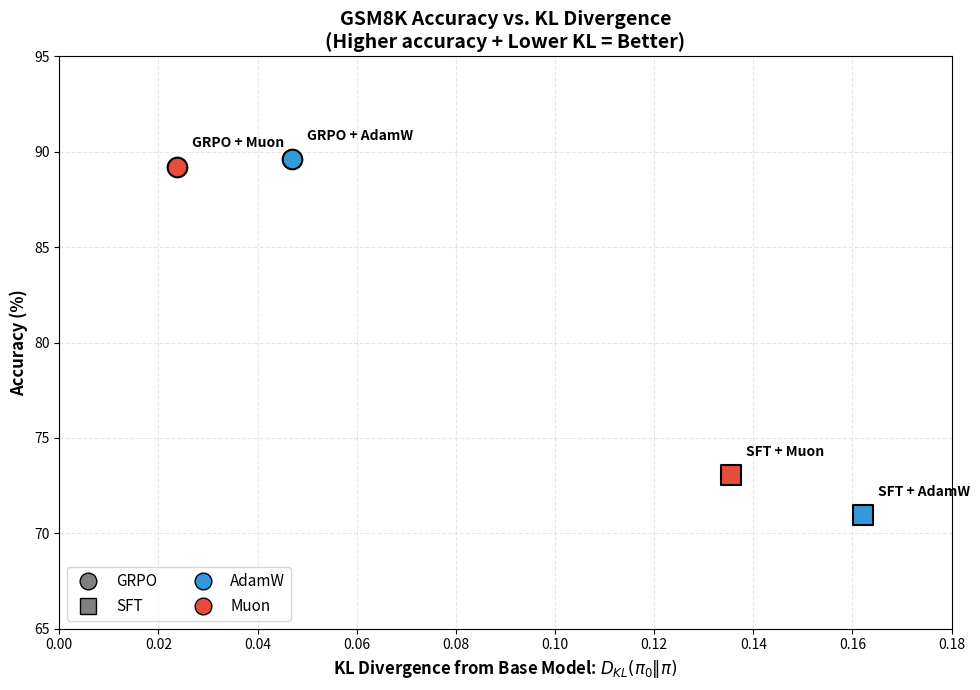

Python code for this plot:
import matplotlib.pyplot as plt
import numpy as np

# Data from experiments
data = {
    "GRPO + Muon": {"accuracy": 89.23, "kl_div": 0.0237, "optimizer": "Muon", "technique": "GRPO"},
    "GRPO + AdamW": {"accuracy": 89.63, "kl_div": 0.0470, "optimizer": "AdamW", "technique": "GRPO"},
    "SFT + AdamW": {"accuracy": 70.97, "kl_div": 0.1622, "optimizer": "AdamW", "technique": "SFT"},
    "SFT + Muon": {"accuracy": 73.04, "kl_div": 0.1355, "optimizer": "Muon", "technique": "SFT"},
}

# Colors by optimizer, markers by technique
optimizer_colors = {
    "AdamW": "#3498db",  # Blue
    "Muon": "#e74c3c",   # Red
}

technique_markers = {
    "GRPO": "o",  # Circle
    "SFT": "s",   # Square
}

fig, ax = plt.subplots(figsize=(10, 7))

# Plot each point
for name, values in data.items():
    ax.scatter(
        values["kl_div"],
        values["accuracy"],
        c=optimizer_colors[values["optimizer"]],
        marker=technique_markers[values["technique"]],
        s=200,
        edgecolors="black",
        linewidths=1.5,
        zorder=5,
    )

# Add labels next to points
for name, values in data.items():
    offset_x = 0.003
    offset_y = 1.0
    ax.annotate(
        name,
        (values["kl_div"] + offset_x, values["accuracy"] + offset_y),
        fontsize=10,
        fontweight="bold",
    )

# Create custom legend
from matplotlib.lines import Line2D
legend_elements = [
    Line2D([0], [0], marker='o', color='w', markerfacecolor='gray', markersize=12,
           markeredgecolor='black', label='GRPO'),
    Line2D([0], [0], marker='s', color='w', markerfacecolor='gray', markersize=12,
           markeredgecolor='black', label='SFT'),
    Line2D([0], [0], marker='o', color='w', markerfacecolor='#3498db', markersize=12,
           markeredgecolor='black', label='AdamW'),
    Line2D([0], [0], marker='o', color='w', markerfacecolor='#e74c3c', markersize=12,
           markeredgecolor='black', label='Muon'),
]

# Styling
ax.set_xlabel(r"KL Divergence from Base Model: $D_{KL}(\pi_0 \| \pi)$", fontsize=12, fontweight="bold")
ax.set_ylabel("Accuracy (%)", fontsize=12, fontweight="bold")
ax.set_title("GSM8K Accuracy vs. KL Divergence\n(Higher accuracy + Lower KL = Better)", fontsize=14, fontweight="bold")

# Add grid
ax.grid(True, alpha=0.3, linestyle="--")

# Set axis limits with padding
ax.set_xlim(0, 0.18)
ax.set_ylim(65, 95)

# Add legend
ax.legend(handles=legend_elements, loc="lower left", fontsize=11, ncol=2)

plt.tight_layout()
plt.savefig("accuracy_vs_kl.png", dpi=150, bbox_inches="tight")
plt.savefig("accuracy_vs_kl.pdf", bbox_inches="tight")
print("Saved: accuracy_vs_kl.png and accuracy_vs_kl.pdf")
plt.show()
